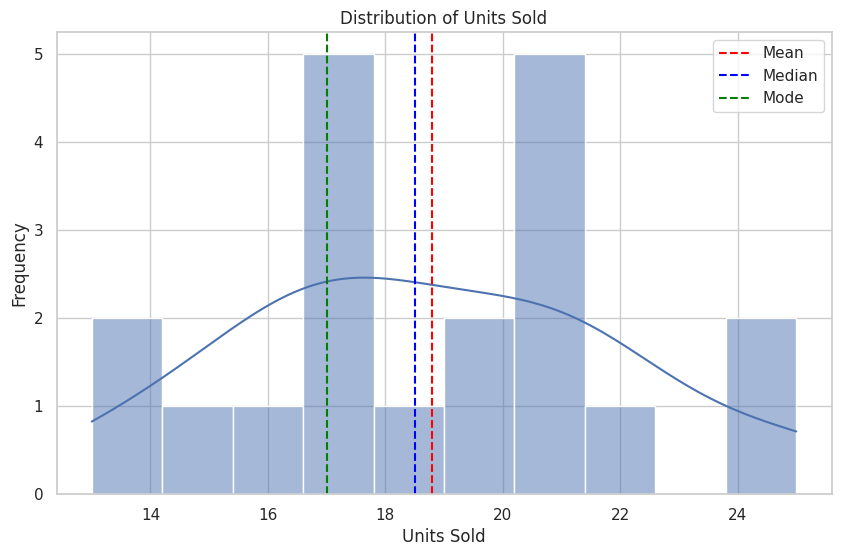
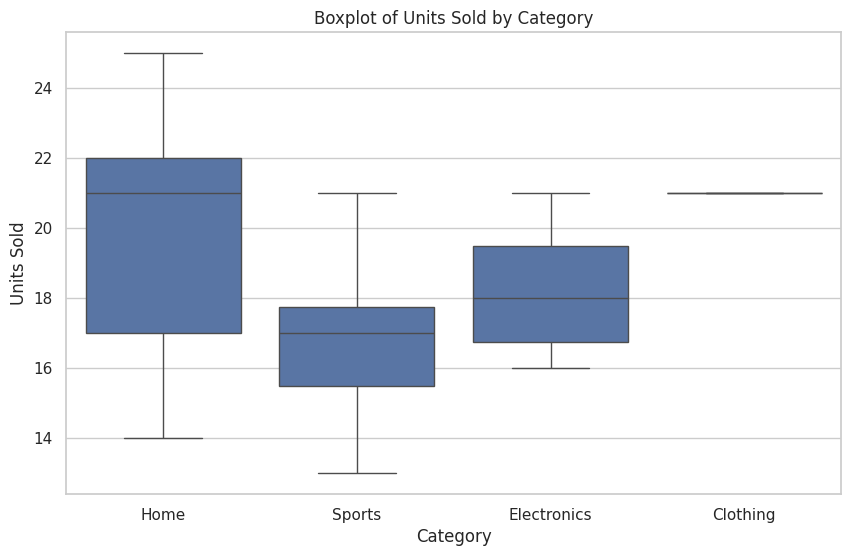
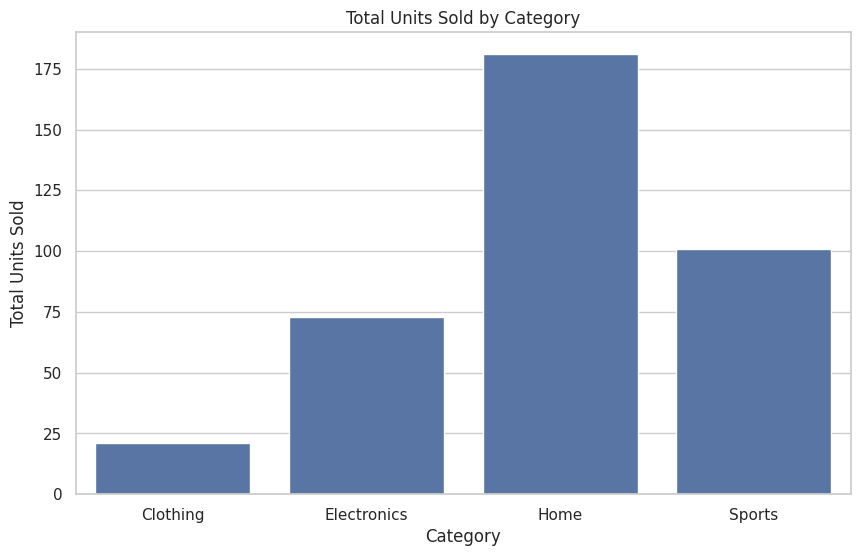

Reproduce these figures in Python, in order.
# %%
# importing libraries.
import pandas as pd
import numpy as np
import matplotlib.pyplot as plt
import seaborn as sns
import scipy.stats as stats 

# %%
# create a dataset.
np.random.seed(42)

data = {
    'product_id': range(1,21),
    'product_name': [f'Product{i}' for i in range(1,21)],
    'category': np.random.choice(['Electronics', 'Clothing', 'Home', 'Sports'], 20),
    'units_sold': np.random.poisson(lam=20, size=20),
    'sale_date': pd.date_range(start='2023-01-01', periods=20, freq='D')
    }

sales_data = pd.DataFrame(data)

print("Sales Data:")
print(sales_data)


# %%
sales_data.to_csv('sales_data.csv', index=False)

# %%
import os 
os.getcwd()

# %%
# Descriptive statistics
descriptive_stats = sales_data['units_sold'].describe()

print("\nDescriptive Statistics for Units Sold:")
print(descriptive_stats)

mean_sales = sales_data['units_sold'].mean()
median_sales = sales_data['units_sold'].median()
mode_sales = sales_data['units_sold'].mode().iloc[0] # because the mode sales are series not a singular value.
variance_sales = sales_data['units_sold'].var()
std_deviation_sales = sales_data['units_sold'].std()

category_stats = sales_data.groupby('category')['units_sold'].agg(['sum', 'mean', 'std']).reset_index()
category_stats.columns = ['Category', 'Total Units Sold', 'Average Units Sold', 'Std Dev of Units Sold']

print("\nStatistical Analysis:")
print(f"Mean Units Sold: {mean_sales}")
print(f"Median Units Sold: {median_sales}")
print(f"Mode Units Sold:{mode_sales}")
print(f"Variance of Units Sold: {variance_sales}")
print(f"Standard Deviation of Units Sold: {std_deviation_sales}")
print(f"\nCategory Statistics:")
print(category_stats)

# %%
#inferential statistics
confidence_level = 0.95
degree_freedom = len(sales_data['units_sold']) - 1
sample_mean = mean_sales
sample_standard_error = std_deviation_sales / np.sqrt(len(sales_data['units_sold']))

t_score = stats.t.ppf((1 + confidence_level) / 2, degree_freedom)
margin_of_error = t_score * sample_standard_error

confidence_interval = (sample_mean - margin_of_error, sample_mean + margin_of_error)
print("\nConfidence Interval for the Mean of Units Sold:")
print(confidence_interval)

# %%
#Hypothesis testing
t_statistic, p_value = stats.ttest_1samp(sales_data['units_sold'], 20)

print("\nHypothesis Testing (t-test): ")
print(f"T-statistic: {t_statistic}, P-value: {p_value}")

if p_value < 0.05:
    print("Reject the null hypothesis: The mean units sold is significantly different from 20.")
else:
    print("Fail to reject the null hypothesis: The mean units sold is not significantly different from 20.")
    

# %%
# Visualizations
sns.set(style="whitegrid")

# Plot distribution of units sold
plt.figure(figsize=(10, 6))
sns.histplot(sales_data['units_sold'], bins=10, kde=True)
plt.title('Distribution of Units Sold')
plt.xlabel('Units Sold')
plt.ylabel('Frequency')
plt.axvline(mean_sales, color='red', linestyle='--', label='Mean')
plt.axvline(median_sales, color='blue', linestyle='--', label='Median')
plt.axvline(mode_sales, color='green', linestyle='--', label='Mode')
plt.legend()
plt.show()

# Boxplot for units sold by category
plt.figure(figsize=(10, 6))
sns.boxplot(x='category', y='units_sold', data=sales_data)
plt.title('Boxplot of Units Sold by Category')
plt.xlabel('Category')
plt.ylabel('Units Sold')
plt.show()

# Bar plot for total units sold by category
plt.figure(figsize=(10, 6))
sns.barplot(x='Category', y='Total Units Sold', data=category_stats)
plt.title('Total Units Sold by Category')
plt.xlabel('Category')
plt.ylabel('Total Units Sold')
plt.show()


